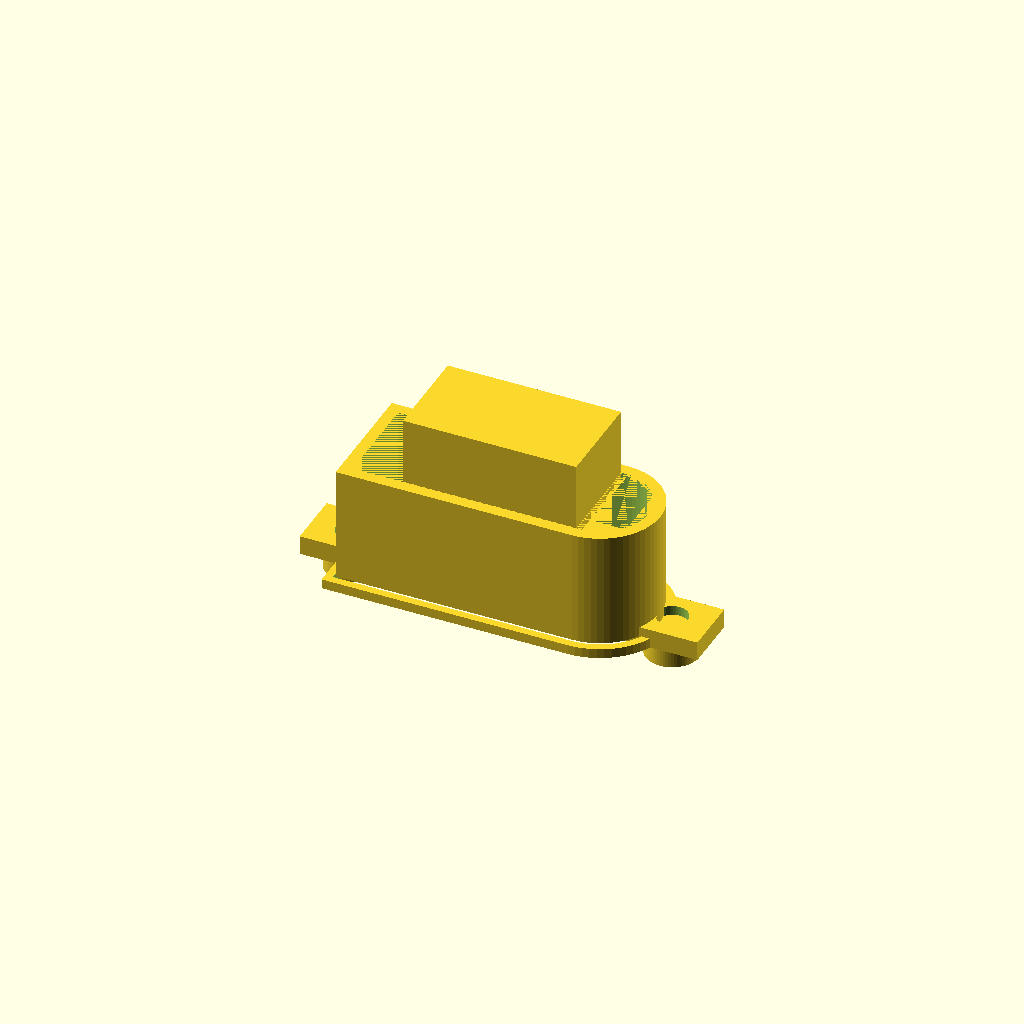
Cell 1 — every parameter at its default value.
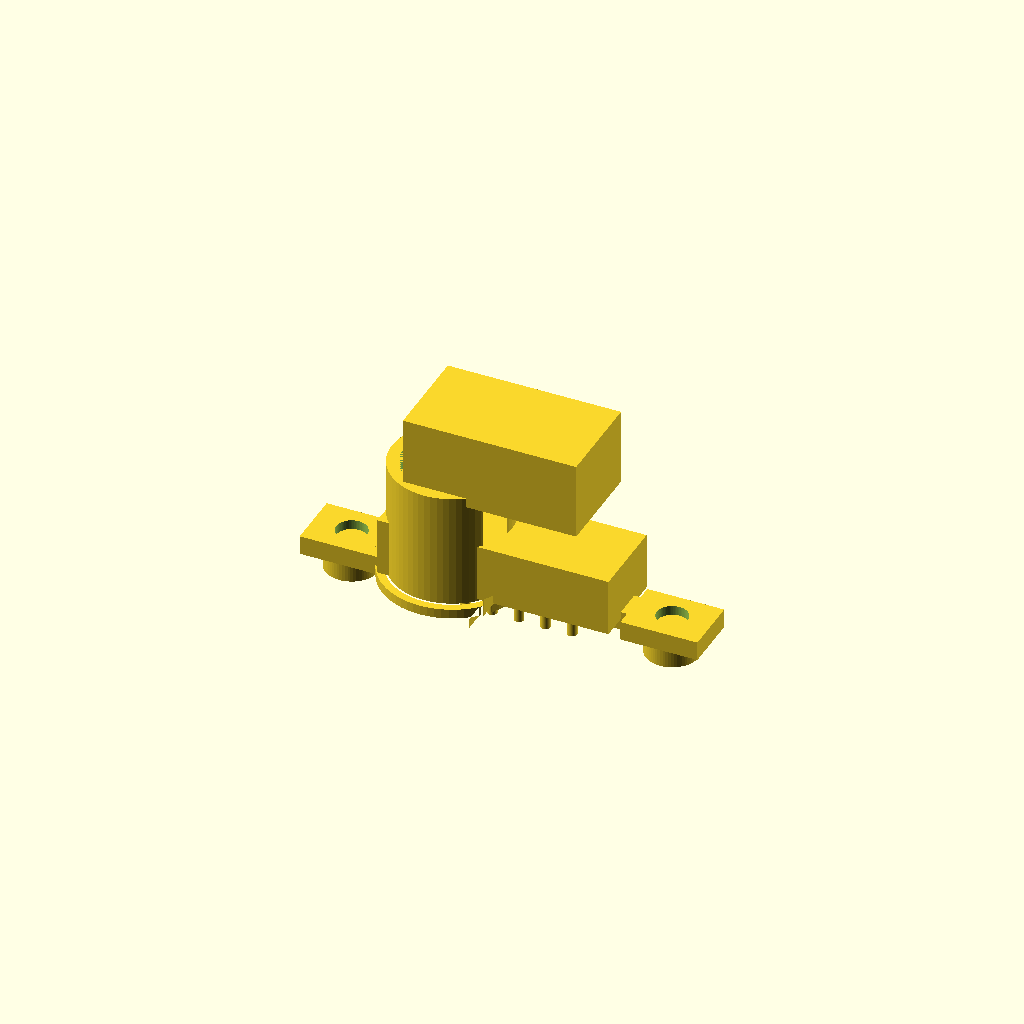
Cell 2: the same model with shell_W = 0.1.
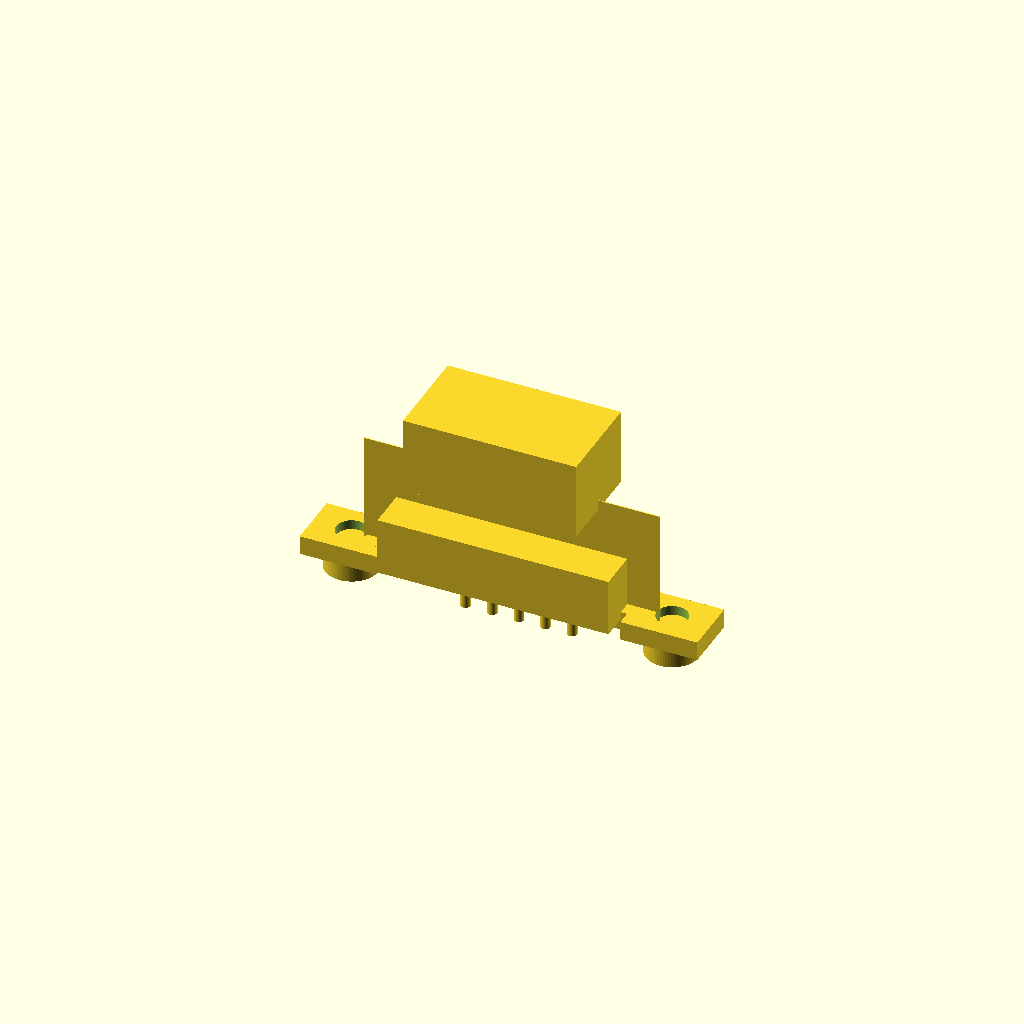
Cell 3 — shell_H set to 0.1, the other parameters unchanged.
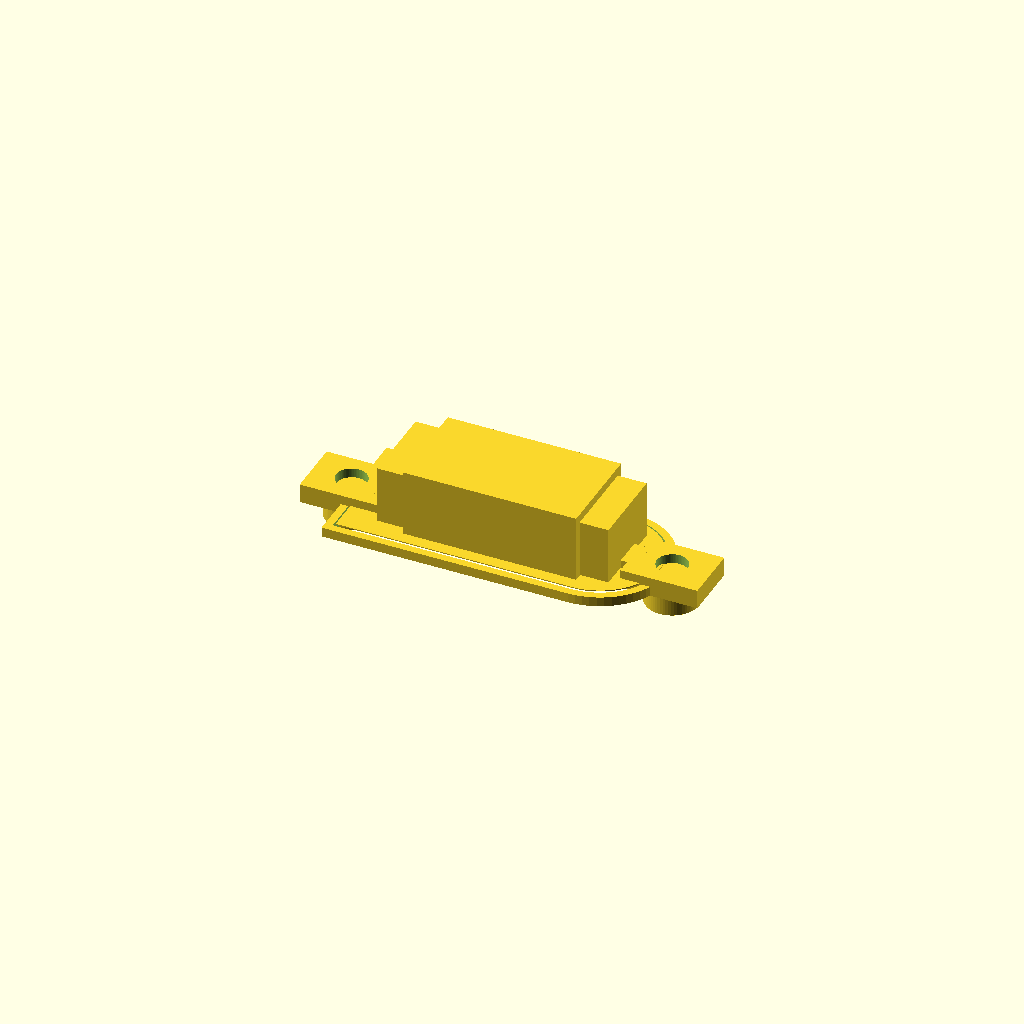
Cell 4: the same model with shell_D = 0.1.
All cells are drawn from one camera (rotation 55°, 0°, 25°, orthographic, colour scheme Cornfield), so only the parameter changes between them.
The OpenSCAD source (results/nopscadlib/ablations/no_multiview/scad/d_connector__DCONN15.scad):
// Simplified D-sub ("D connector") with recognizable D-shaped shell, flange/ears, and pin array.
// Fixes: D-shaped profile, connector face pins, mounting ears with holes, and recalculated translations
// so everything is one connected solid with slight overlaps.

$fn = 64;

// Parameters
shell_W = 30.8; //[15.4:61.6:0.1]
shell_H = 12.5; //[6.25:25:0.1]
shell_D = 12;   //[6:24:0.1]
shell_wall = 1.2; //[0.6:2.4:0.1]

insert_W = 24; //[12:48:0.1]
insert_H = 8.5; //[4.25:17:0.1]
insert_D = 6;  //[3:12:0.1]

pin_rows = 2; //[1:3:1]
pins_per_row = 5; //[2:15:1]
pin_pitch_x = 2.77; //[1.385:5.54:0.01]
pin_row_pitch_y = 2.84; //[1.42:5.68:0.01]
contact_d = 1; //[0.5:2:0.05]
contact_depth = 4; //[2:8:0.1]

ear_W = 8; //[4:16:0.1]
ear_H = 6; //[3:12:0.1]
ear_thk = 2; //[1:4:0.1]
mount_hole_d = 3.2; //[1.6:6.4:0.1]
mount_hole_spacing = 33.3; //[16.65:66.6:0.1]

rear_stub_D = 8; //[4:16:0.1]
rear_stub_W = 18; //[9:36:0.1]
rear_stub_H = 10; //[5:20:0.1]

overlap = 1; //[0.5:2:0.1]
lip_thk = 1; //[0.5:2:0.1]
bevel_inset = 0.8; //[0.4:1.6:0.1]

key_slot_W = 2.2; //[1.1:4.4:0.1]
key_slot_H = 1.6; //[0.8:3.2:0.1]
key_slot_D = 2.5; //[1.25:5:0.1]

jackscrew_head_d = 5.5; //[2.75:11:0.1]
jackscrew_head_len = 3; //[1.5:6:0.1]

// ---------- Helpers: D-shape (flat on one side, rounded on the other) ----------
module d_profile_2d(W, H) {
  // D shape: rectangle + semicircle on the right.
  // Total width = W, height = H.
  // Flat side at x = -W/2, rounded side at x = +W/2.
  r = H/2;
  rect_w = max(0.01, W - r); // rectangle spans from -W/2 to +W/2 - r
  union() {
    translate([(-W/2 + rect_w/2), 0]) square([rect_w, H], center=true);
    translate([W/2 - r, 0]) circle(r=r);
  }
}

module d_solid(W, H, D) {
  linear_extrude(height=D, center=true) d_profile_2d(W, H);
}

// ---------- Shell + lip ----------
module d_shell_housing() {
  // Hollow D-shaped shell
  difference() {
    d_solid(shell_W, shell_H, shell_D);
    // Inner cavity shifted slightly toward rear so front face has a rim
    translate([0, 0, shell_wall])
      d_solid(shell_W - 2*shell_wall, shell_H - 2*shell_wall, shell_D - 2*shell_wall);
  }
}

module shell_lip_and_bevels() {
  // Simple front lip ring (D-shaped) with a bevel cut
  difference() {
    d_solid(shell_W + 2*lip_thk, shell_H + 2*lip_thk, lip_thk);
    d_solid(shell_W + 2*lip_thk - 2*bevel_inset,
            shell_H + 2*lip_thk - 2*bevel_inset,
            lip_thk + 2*overlap);
  }
}

// ---------- Flange / ears with holes ----------
module mounting_ears() {
  // Ears are attached to the shell sides (left/right) and centered in Y.
  // Place them at the front (mating) side so silhouette matches a D-sub flange.
  ear_z = -shell_D/2 + ear_thk/2 - overlap; // overlap into shell
  difference() {
    union() {
      translate([-mount_hole_spacing/2, 0, ear_z]) cube([ear_W, ear_H, ear_thk], center=true);
      translate([ mount_hole_spacing/2, 0, ear_z]) cube([ear_W, ear_H, ear_thk], center=true);
      // Small bridge into shell to guarantee connection even if spacing is tight
      translate([0, 0, ear_z]) cube([mount_hole_spacing - ear_W + 2*overlap, ear_H/2, ear_thk], center=true);
    }
    union() {
      // Holes through ear thickness (Z axis)
      translate([-mount_hole_spacing/2, 0, ear_z])
        cylinder(d=mount_hole_d, h=ear_thk + 2*overlap, center=true);
      translate([ mount_hole_spacing/2, 0, ear_z])
        cylinder(d=mount_hole_d, h=ear_thk + 2*overlap, center=true);
    }
  }
}

module jackscrews() {
  // Simple jack-screw heads protruding forward from the ear holes
  ear_z = -shell_D/2 + ear_thk/2 - overlap;
  head_z = ear_z - ear_thk/2 - jackscrew_head_len/2 + overlap; // forward of ears, slight overlap
  union() {
    translate([-mount_hole_spacing/2, 0, head_z])
      cylinder(d=jackscrew_head_d, h=jackscrew_head_len, center=true);
    translate([ mount_hole_spacing/2, 0, head_z])
      cylinder(d=jackscrew_head_d, h=jackscrew_head_len, center=true);
  }
}

// ---------- Insert + keying + pins ----------
module keying_features() {
  // Insulator block with a small key slot cut
  difference() {
    cube([insert_W, insert_H, insert_D], center=true);
    translate([0, insert_H/2 - key_slot_H/2, insert_D/2 - key_slot_D/2 + overlap])
      cube([key_slot_W, key_slot_H, key_slot_D + 2*overlap], center=true);
  }
}

module pins_array() {
  // Simplified pin array as cylinders protruding from the mating face
  // Place pins so they start at the front opening and extend outward.
  pin_z = -shell_D/2 - contact_depth/2 + overlap; // protrude forward from shell front
  union() {
    // Row 1 (top)
    for (i = [0:pins_per_row-1]) {
      x = (i - (pins_per_row-1)/2) * pin_pitch_x;
      translate([x, pin_row_pitch_y/2, pin_z])
        cylinder(d=contact_d, h=contact_depth, center=true);
    }
    // Row 2 (bottom) staggered by half pitch
    for (i = [0:pins_per_row-1]) {
      x = (i - (pins_per_row-1)/2) * pin_pitch_x + pin_pitch_x/2;
      translate([x, -pin_row_pitch_y/2, pin_z])
        cylinder(d=contact_d, h=contact_depth, center=true);
    }
  }
}

module rear_strain_relief_stub() {
  // Rear rectangular stub attached to back of shell
  stub_z = shell_D/2 + rear_stub_D/2 - overlap;
  translate([0, 0, stub_z]) cube([rear_stub_W, rear_stub_H, rear_stub_D], center=true);
}

// ---------- Final assembly ----------
module d_connector() {
  union() {
    // Main D-shell
    d_shell_housing();

    // Front lip (mating face rim)
    translate([0, 0, -shell_D/2 + lip_thk/2 - overlap])
      shell_lip_and_bevels();

    // Flange/ears + holes
    mounting_ears();

    // Jack-screw heads
    jackscrews();

    // Insulator insert seated just behind the front opening (inside shell)
    translate([0, 0, -shell_D/2 + shell_wall + insert_D/2 - overlap])
      keying_features();

    // Pins protruding from mating face
    pins_array();

    // Rear stub
    rear_strain_relief_stub();
  }
}

// Output
d_connector();
Customizer parameters (derived from the source; name, type, default, range or options):
shell_W: number, default 30.8, range 0.1 to 15.4, step 61.6
shell_H: number, default 12.5, range 0.1 to 6.25, step 25
shell_D: number, default 12, range 0.1 to 6, step 24
shell_wall: number, default 1.2, range 0.1 to 0.6, step 2.4
insert_W: number, default 24, range 0.1 to 12, step 48
insert_H: number, default 8.5, range 0.1 to 4.25, step 17
insert_D: number, default 6, range 0.1 to 3, step 12
pin_rows: number, default 2, range 1 to 1, step 3
pins_per_row: number, default 5, range 1 to 2, step 15
pin_pitch_x: number, default 2.77, range 0.01 to 1.385, step 5.54
pin_row_pitch_y: number, default 2.84, range 0.01 to 1.42, step 5.68
contact_d: number, default 1, range 0.05 to 0.5, step 2
contact_depth: number, default 4, range 0.1 to 2, step 8
ear_W: number, default 8, range 0.1 to 4, step 16
ear_H: number, default 6, range 0.1 to 3, step 12
ear_thk: number, default 2, range 0.1 to 1, step 4
mount_hole_d: number, default 3.2, range 0.1 to 1.6, step 6.4
mount_hole_spacing: number, default 33.3, range 0.1 to 16.65, step 66.6
rear_stub_D: number, default 8, range 0.1 to 4, step 16
rear_stub_W: number, default 18, range 0.1 to 9, step 36
rear_stub_H: number, default 10, range 0.1 to 5, step 20
overlap: number, default 1, range 0.1 to 0.5, step 2
lip_thk: number, default 1, range 0.1 to 0.5, step 2
bevel_inset: number, default 0.8, range 0.1 to 0.4, step 1.6
key_slot_W: number, default 2.2, range 0.1 to 1.1, step 4.4
key_slot_H: number, default 1.6, range 0.1 to 0.8, step 3.2
key_slot_D: number, default 2.5, range 0.1 to 1.25, step 5
jackscrew_head_d: number, default 5.5, range 0.1 to 2.75, step 11
jackscrew_head_len: number, default 3, range 0.1 to 1.5, step 6
